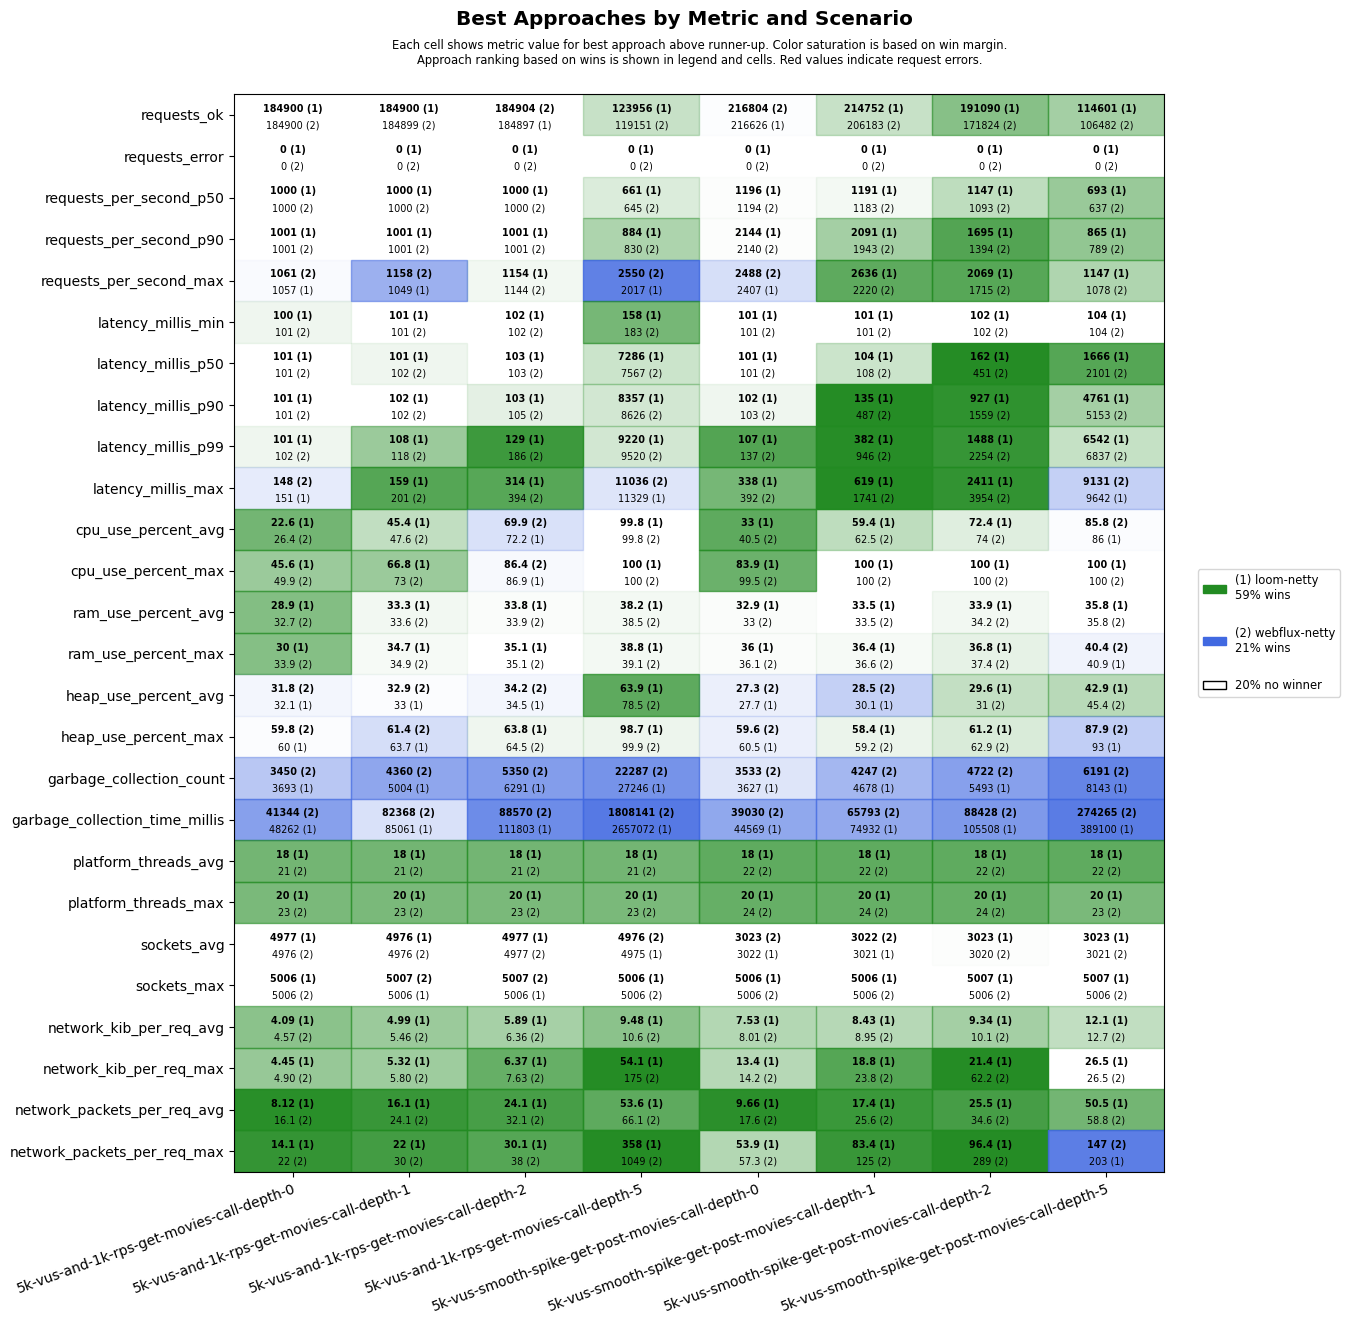

Data behind this chart, as committed beside it:
scenario, approach, requests_ok, requests_error, requests_per_second_p50, requests_per_second_p90, requests_per_second_max, latency_millis_min, latency_millis_p50, latency_millis_p90, latency_millis_p99, latency_millis_max, cpu_use_percent_avg, cpu_use_percent_max, ram_use_percent_avg, ram_use_percent_max, heap_use_percent_avg, heap_use_percent_max, garbage_collection_count, garbage_collection_time_millis, platform_threads_avg, platform_threads_max, sockets_avg, sockets_max
5k-vus-and-1k-rps-get-movies-call-depth-…, loom-netty, 184900, 0, 1000, 1001, 1057, 100, 101, 101, 101, 151, 22.6, 45.6, 28.9, 30.0, 32.1, 60.0, 3693, 48262, 18, 20, 4977, 5006
5k-vus-and-1k-rps-get-movies-call-depth-…, webflux-netty, 184900, 0, 1000, 1001, 1061, 101, 101, 101, 102, 148, 26.4, 49.9, 32.7, 33.9, 31.8, 59.8, 3450, 41344, 21, 23, 4976, 5006
5k-vus-and-1k-rps-get-movies-call-depth-…, loom-netty, 184900, 0, 1000, 1001, 1049, 101, 101, 102, 108, 159, 45.4, 66.8, 33.3, 34.7, 33.0, 63.7, 5004, 85061, 18, 20, 4976, 5006
5k-vus-and-1k-rps-get-movies-call-depth-…, webflux-netty, 184899, 0, 1000, 1001, 1158, 101, 102, 102, 118, 201, 47.6, 73.0, 33.6, 34.9, 32.9, 61.4, 4360, 82368, 21, 23, 4976, 5007
5k-vus-and-1k-rps-get-movies-call-depth-…, loom-netty, 184897, 0, 1000, 1001, 1154, 102, 103, 103, 129, 314, 72.2, 86.9, 33.8, 35.1, 34.5, 63.8, 6291, 111803, 18, 20, 4977, 5006
5k-vus-and-1k-rps-get-movies-call-depth-…, webflux-netty, 184904, 0, 1000, 1001, 1144, 102, 103, 105, 186, 394, 69.9, 86.4, 33.9, 35.1, 34.2, 64.5, 5350, 88570, 21, 23, 4977, 5007
5k-vus-and-1k-rps-get-movies-call-depth-…, loom-netty, 123956, 0, 661, 884, 2017, 158, 7286, 8357, 9220, 11329, 99.8, 100, 38.2, 38.8, 63.9, 98.7, 27246, 2657072, 18, 20, 4975, 5006
5k-vus-and-1k-rps-get-movies-call-depth-…, webflux-netty, 119151, 0, 645, 830, 2550, 183, 7567, 8626, 9520, 11036, 99.8, 100, 38.5, 39.1, 78.5, 99.9, 22287, 1808141, 21, 23, 4976, 5006
5k-vus-smooth-spike-get-post-movies-call…, loom-netty, 216626, 0, 1196, 2144, 2407, 101, 101, 102, 107, 338, 33.0, 83.9, 32.9, 36.0, 27.7, 60.5, 3627, 44569, 18, 20, 3022, 5006
5k-vus-smooth-spike-get-post-movies-call…, webflux-netty, 216804, 0, 1194, 2140, 2488, 101, 101, 103, 137, 392, 40.5, 99.5, 33.0, 36.1, 27.3, 59.6, 3533, 39030, 22, 24, 3023, 5006
5k-vus-smooth-spike-get-post-movies-call…, loom-netty, 214752, 0, 1191, 2091, 2636, 101, 104, 135, 382, 619, 59.4, 100, 33.5, 36.4, 30.1, 58.4, 4678, 74932, 18, 20, 3021, 5006
5k-vus-smooth-spike-get-post-movies-call…, webflux-netty, 206183, 0, 1183, 1943, 2220, 101, 108, 487, 946, 1741, 62.5, 100, 33.5, 36.6, 28.5, 59.2, 4247, 65793, 22, 24, 3022, 5006
5k-vus-smooth-spike-get-post-movies-call…, loom-netty, 191090, 0, 1147, 1695, 2069, 102, 162, 927, 1488, 2411, 72.4, 100, 33.9, 36.8, 29.6, 61.2, 5493, 105508, 18, 20, 3023, 5007
5k-vus-smooth-spike-get-post-movies-call…, webflux-netty, 171824, 0, 1093, 1394, 1715, 102, 451, 1559, 2254, 3954, 74.0, 100, 34.2, 37.4, 31.0, 62.9, 4722, 88428, 22, 24, 3020, 5006
5k-vus-smooth-spike-get-post-movies-call…, loom-netty, 114601, 0, 693, 865, 1147, 104, 1666, 4761, 6542, 9642, 86.0, 100, 35.8, 40.9, 42.9, 93.0, 8143, 389100, 18, 20, 3023, 5007
5k-vus-smooth-spike-get-post-movies-call…, webflux-netty, 106482, 0, 637, 789, 1078, 104, 2101, 5153, 6837, 9131, 85.8, 100, 35.8, 40.4, 45.4, 87.9, 6191, 274265, 22, 23, 3021, 5006
